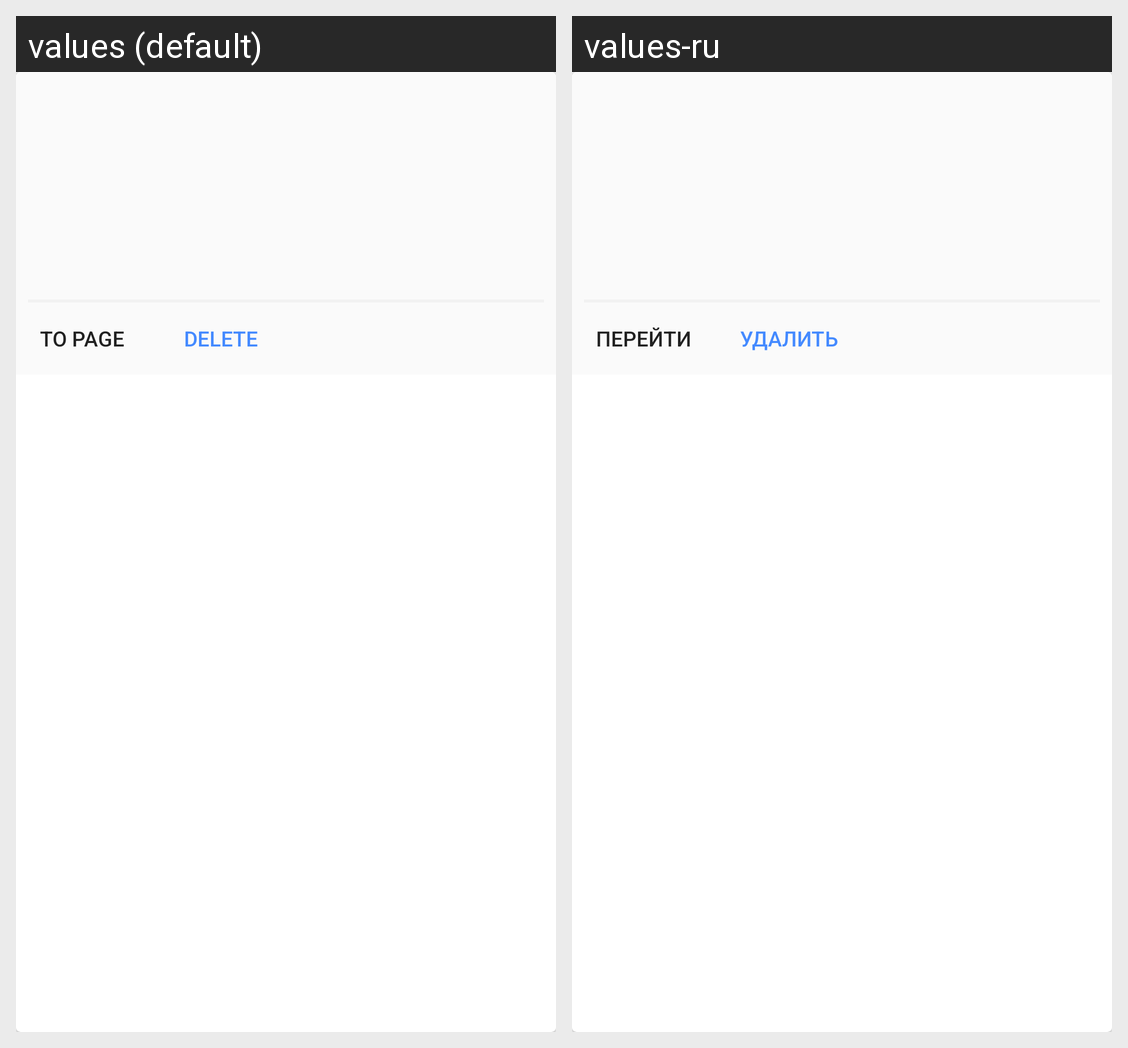

The Android screen above is rendered under two locales of the same app. Produce the string resources it draws, with the default and per-locale values.
Android screen res/layout/record_item_layout.xml rendered under 2 locales, left to right: values (default), values-ru. Device: Nexus 5 (rendered at 1080×1920; each locale shown at half size, 540×960, under a caption strip naming it); theme AppTheme.NoActionBar.
Strings drawn on this screen, with the default value and each locale's value (text and hints the layout hard-codes, and strings that could not be matched under every locale, appear in the picture but are not listed):

forward_record_button
  values: To page
  values-ru: Перейти

delete_record_button
  values: Delete
  values-ru: Удалить
